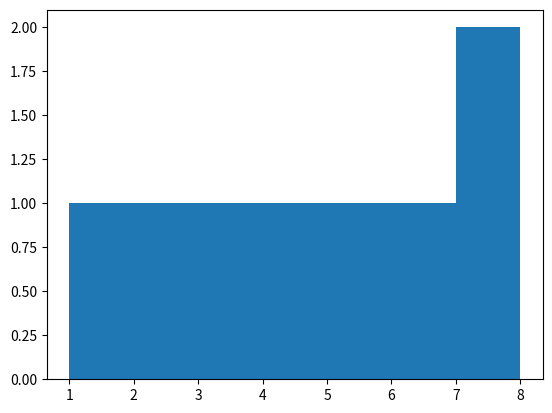

Here is the Python script that generated this plot:
import matplotlib.pyplot as plt
x=[1,2,3,4,5,6,7,8]
plt.hist(x,bins=[1,2,3,4,5,6,7,8])
plt.show()
